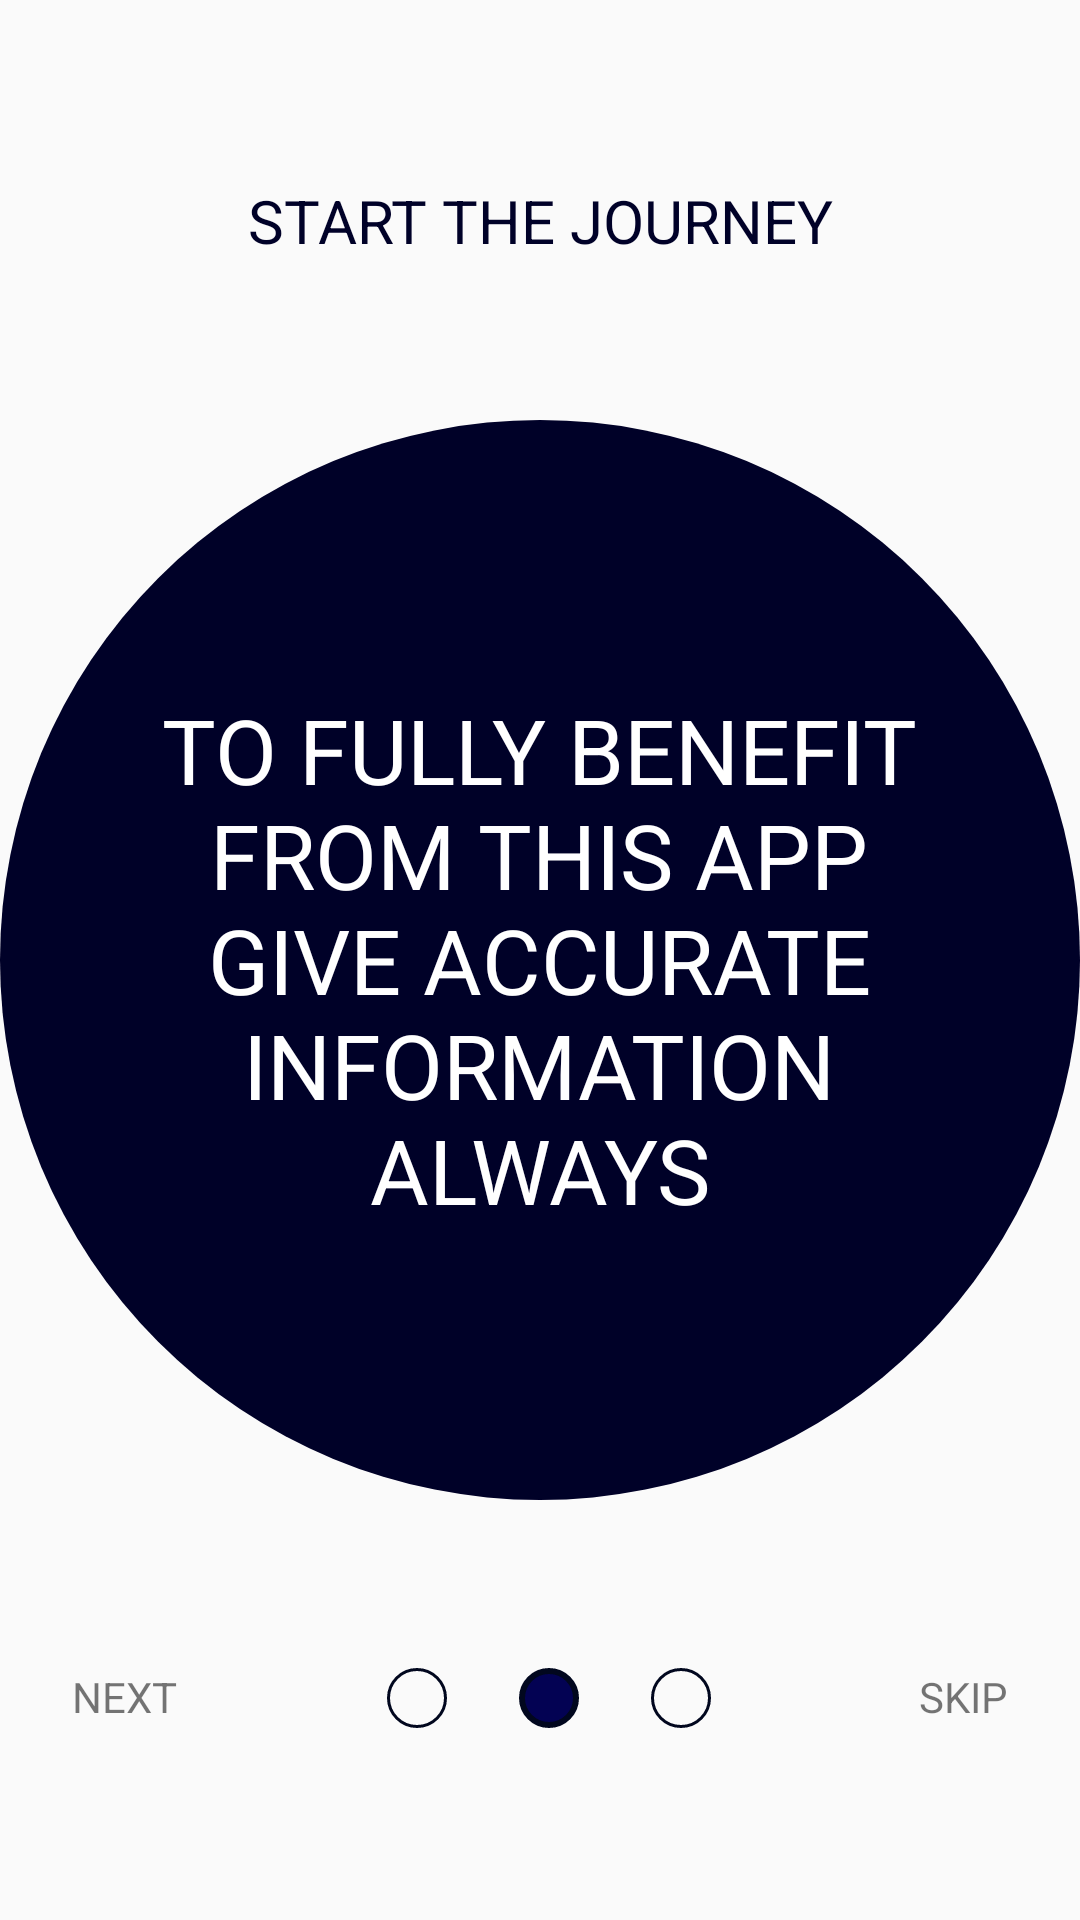

Android layout source for this screen:
<!-- AndroidManifest.xml: application theme Theme.HappyFirst -->
<!-- res/layout/activity_on_boarding1.xml -->
<?xml version="1.0" encoding="utf-8"?>
<RelativeLayout xmlns:android="http://schemas.android.com/apk/res/android"
    xmlns:app="http://schemas.android.com/apk/res-auto"
    xmlns:tools="http://schemas.android.com/tools"
    android:layout_width="match_parent"
    android:layout_height="match_parent"
    tools:context=".Onboarding.Onboarding2">

    <TextView
        android:layout_width="wrap_content"
        android:layout_height="wrap_content"
        android:text="START THE JOURNEY"
        android:textAlignment="center"
        android:textColor="@color/deep_blue"
        android:textSize="20sp"
        android:layout_centerHorizontal="true"
        android:layout_marginTop="60dp"
        />

    <ImageView

        android:id="@+id/imageView"
        android:layout_width="wrap_content"
        android:layout_height="wrap_content"
        android:src="@drawable/circle3"
        android:layout_marginTop="115dp"
        android:layout_centerInParent="true"
        />

    <TextView
        android:layout_width="295dp"
        android:layout_height="wrap_content"
        android:layout_centerInParent="true"
        android:layout_marginTop="270dp"
        android:layout_marginBottom="188dp"
        android:text="@string/onb1"
        android:textAlignment="center"
        android:textColor="@color/white"
        android:textSize="30sp" />

    <RelativeLayout
        android:layout_width="match_parent"
        android:layout_height="40dp"

        android:layout_marginTop="36dp"
        android:layout_marginBottom="0dp"
        android:layout_below="@+id/imageView"
        android:layout_centerHorizontal="true"
        >

        <TextView
            android:id="@+id/next"
            android:layout_width="wrap_content"
            android:layout_height="wrap_content"
            android:layout_marginStart="24dp"
            android:layout_marginTop="10dp"
            android:text="NEXT" />


        <ImageView
            android:id="@+id/c1"
            android:layout_width="20dp"
            android:layout_height="20dp"
            android:layout_toEndOf="@+id/next"
            android:layout_marginStart="70dp"
            android:layout_marginTop="10dp"
            android:layout_centerHorizontal="true"
            android:src="@drawable/circle_no_border" />

        <ImageView
            android:id="@+id/c2"
            android:layout_width="20dp"
            android:layout_height="20dp"
            android:layout_toEndOf="@+id/c1"
            android:layout_marginLeft="24dp"
            android:layout_marginRight="24dp"
            android:layout_marginTop="10dp"
            android:src="@drawable/circle_with_solid" />

        <ImageView
            android:id="@+id/c3"
            android:layout_width="20dp"
            android:layout_height="20dp"
            android:layout_toEndOf="@+id/c2"

            android:layout_marginEnd="96dp"
            android:layout_marginTop="10dp"
            android:src="@drawable/circle_no_border"/>

        <TextView
            android:layout_width="wrap_content"
            android:layout_height="wrap_content"
            android:layout_marginTop="10dp"
            android:layout_marginEnd="24dp"
            android:layout_alignParentEnd="true"
            android:text="SKIP" />
    </RelativeLayout>


</RelativeLayout>
<!-- resources referenced by this layout -->
<resources>
  <color name="deep_blue">#000128</color>
  <color name="white">#FFFFFF</color>
  <!-- drawable circle3 (drawable) -->
  <?xml version="1.0" encoding="utf-8"?>
  <shape
      xmlns:android="http://schemas.android.com/apk/res/android"
      android:shape="oval">
  
      <solid
          android:color="@color/deep_blue"/>
  
      <size
          android:width="380dp"
          android:height="380dp"/>
  </shape>
  <!-- drawable circle_no_border (drawable) -->
  <?xml version="1.0" encoding="utf-8"?>
  <shape xmlns:android="http://schemas.android.com/apk/res/android"
      android:shape="oval">
      <stroke
          android:width="1dp"
          android:color="@color/grayish"/>
  </shape>
  <!-- drawable circle_with_solid (drawable) -->
  <?xml version="1.0" encoding="utf-8"?>
  <shape xmlns:android="http://schemas.android.com/apk/res/android"
      android:shape="oval">
      <solid android:color="@color/dark_Blue"/>
      <stroke
          android:width="2dp"
          android:color="@color/grayish"/>
  </shape>
  <string name="onb1">TO FULLY BENEFIT FROM THIS APP GIVE ACCURATE INFORMATION ALWAYS</string>
  <style name="Theme.HappyFirst" parent="Theme.AppCompat.Light.NoActionBar">
          
          <item name="colorPrimary">@color/purple_500</item>
          <item name="colorPrimaryDark">@color/purple_700</item>
          <item name="colorAccent">@color/teal_200</item>
          
      </style>
  <color name="grayish">#01071E</color>
  <color name="dark_Blue">#030253</color>
  <color name="purple_500">#FF6200EE</color>
  <color name="purple_700">#FF3700B3</color>
  <color name="teal_200">#FF03DAC5</color>
</resources>
